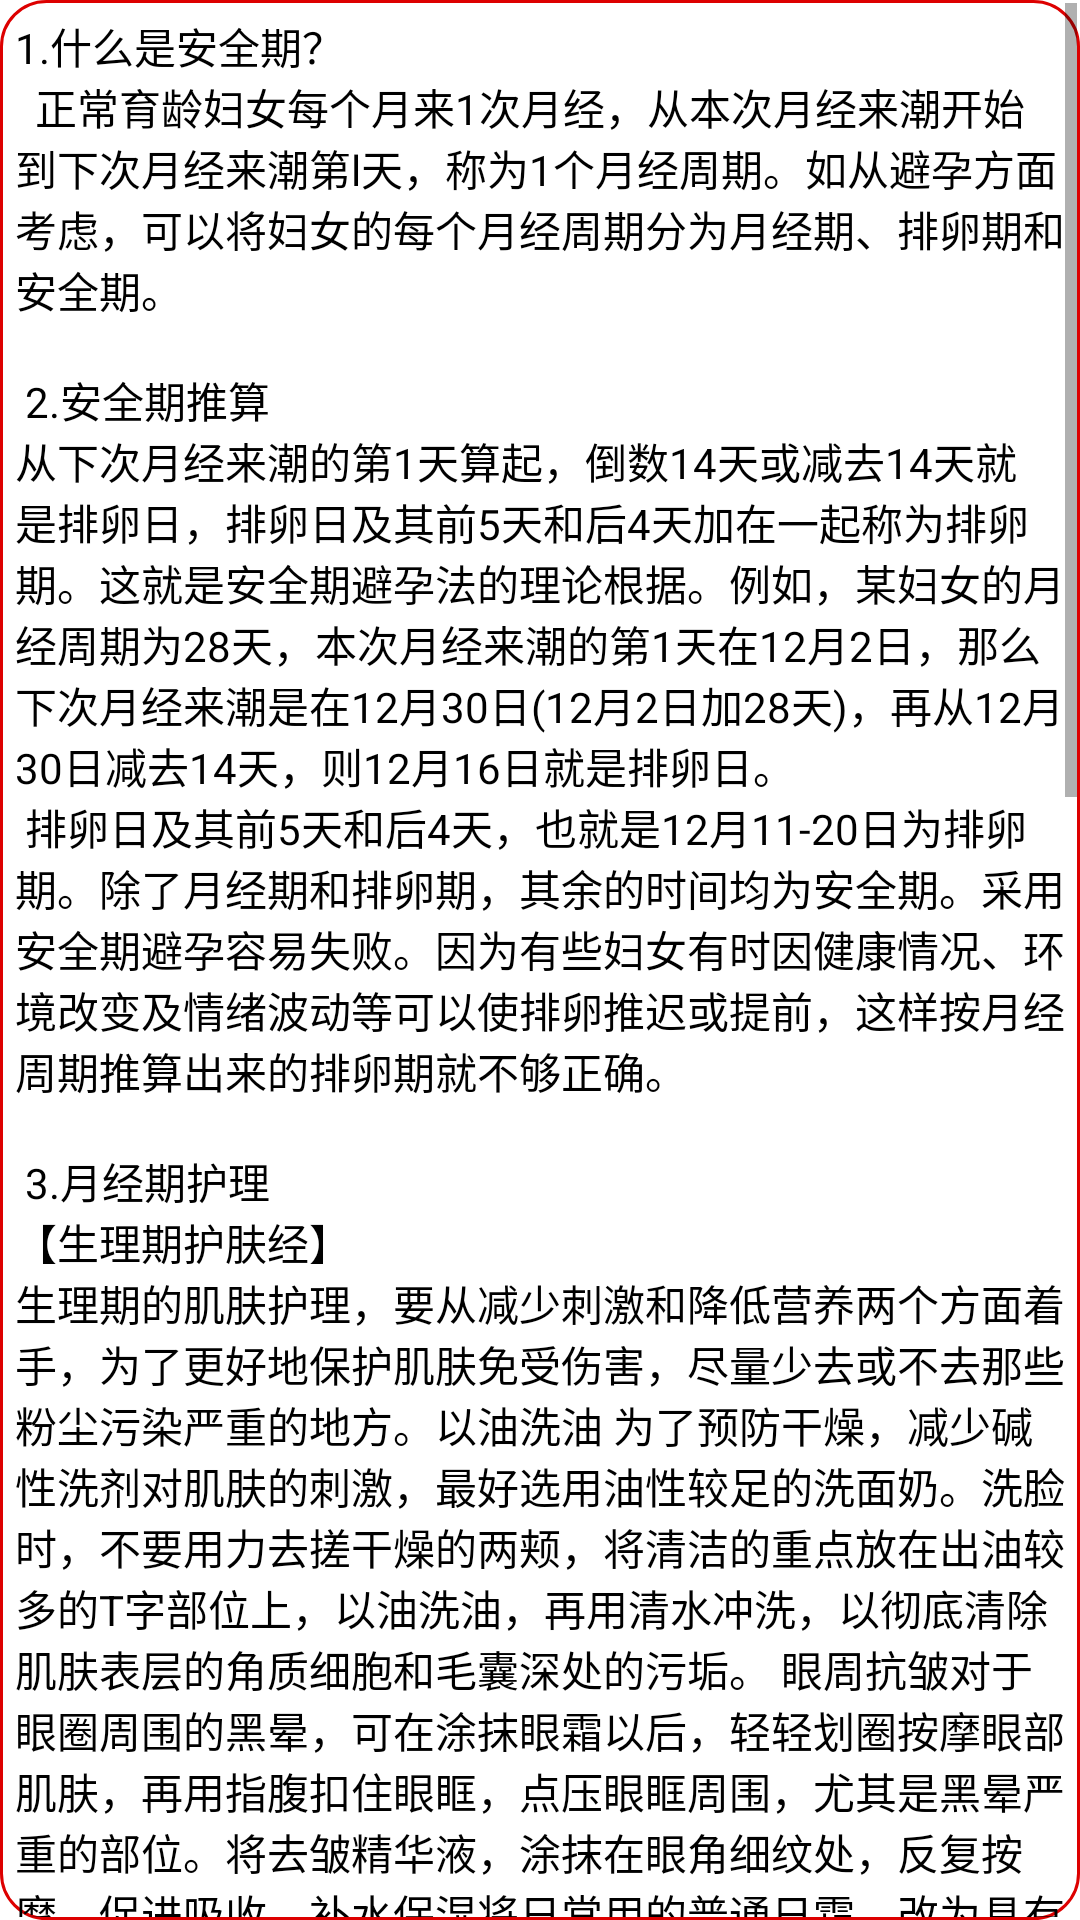

The Android layout XML behind this screen, and the referenced resources:
<!-- AndroidManifest.xml: application theme AppTheme -->
<!-- res/layout/studybook.xml -->
<?xml version="1.0" encoding="utf-8"?>
<LinearLayout xmlns:android="http://schemas.android.com/apk/res/android"
    xmlns:baiduadsdk="http://schemas.android.com/apk/res-auto"
    android:layout_width="match_parent"
    android:layout_height="match_parent"
    android:background="@color/white"
    android:orientation="vertical" >

    <LinearLayout
        android:layout_width="match_parent"
        android:layout_height="wrap_content"
        android:layout_weight="1"
        android:orientation="vertical" >

        <ScrollView
            android:id="@+id/scrollView1"
            android:layout_width="match_parent"
            android:layout_height="match_parent"
            android:background="@drawable/corner_solid_white"
            android:orientation="vertical" >

            <TextView
                android:id="@+id/textView1"
                android:layout_width="match_parent"
                android:layout_height="match_parent"
                android:padding="4dp"
                android:textColor="@color/black"
                android:text="@string/studybook" />
        </ScrollView>
    </LinearLayout>

    <LinearLayout
        android:layout_width="fill_parent"
        android:layout_height="wrap_content" >


        
    </LinearLayout>

</LinearLayout>
<!-- resources referenced by this layout -->
<resources>
  <color name="black">#ff000000</color>
  <color name="white">#FFFFFF</color>
  <!-- drawable corner_solid_white (drawable) -->
  <?xml version="1.0" encoding="utf-8"?>
  <shape xmlns:android="http://schemas.android.com/apk/res/android"
      >
  
      
      
      <solid android:color="@color/white" />
      
      
      <corners android:radius="15dip" />
      
      <stroke
         
          android:width="1dp"
          android:color="@color/red" />
  
      <size android:height="1dp" />
      
      <padding
          android:bottom="1dp"
          android:left="1dp"
          android:right="1dp"
          android:top="1dp" />
  
  </shape>
  <string name="studybook">
           1.什么是安全期？\n\t正常育龄妇女每个月来1次月经，从本次月经来潮开始到下次月经来潮第l天，称为1个月经周期。如从避孕方面考虑，可以将妇女的每个月经周期分为月经期、排卵期和安全期。\n\n
           2.安全期推算\n从下次月经来潮的第1天算起，倒数14天或减去14天就是排卵日，排卵日及其前5天和后4天加在一起称为排卵期。这就是安全期避孕法的理论根据。例如，某妇女的月经周期为28天，本次月经来潮的第1天在12月2日，那么下次月经来潮是在12月30日(12月2日加28天)，再从12月30日减去14天，则12月16日就是排卵日。\n
           排卵日及其前5天和后4天，也就是12月11-20日为排卵期。除了月经期和排卵期，其余的时间均为安全期。采用安全期避孕容易失败。因为有些妇女有时因健康情况、环境改变及情绪波动等可以使排卵推迟或提前，这样按月经周期推算出来的排卵期就不够正确。\n\n
           3.月经期护理\n【生理期护肤经】\n生理期的肌肤护理，要从减少刺激和降低营养两个方面着手，为了更好地保护肌肤免受伤害，尽量少去或不去那些粉尘污染严重的地方。以油洗油 为了预防干燥，减少碱性洗剂对肌肤的刺激，最好选用油性较足的洗面奶。洗脸时，不要用力去搓干燥的两颊，将清洁的重点放在出油较多的T字部位上，以油洗油，再用清水冲洗，以彻底清除肌肤表层的角质细胞和毛囊深处的污垢。
  　　眼周抗皱对于眼圈周围的黑晕，可在涂抹眼霜以后，轻轻划圈按摩眼部肌肤，再用指腹扣住眼眶，点压眼眶周围，尤其是黑晕严重的部位。将去皱精华液，涂抹在眼角细纹处，反复按摩，促进吸收。补水保湿将日常用的普通日霜，改为具有补水保湿作用的日霜。早晚洁面后用保湿水喷洒肌肤，在生理期内，可连续两天，每晚临睡前一小时用保湿面膜敷脸，以保持肌肤水嫩滋润，预防干燥。
  　　暖睡8小时 生理期内，身体很容易疲惫，而且由于生理失血，体温相对较低，容易感觉体寒。平时睡6-7小时也就够了，但这一时期最好每天保证睡足8小时，且要注意防寒保暖，让身体始终处于温暖舒适的状态下，有利于体内正常的血液循环，对于彻底消除肌肤倦容，十分有用。
  　　香氛也护肤 生理期的体味，下体的不适等会直接影响心情，而情绪的波动又会带来体内荷尔蒙的变化，进而影响到肌肤状态。适当使用香氛，不但能遮盖体味，更能保持神清气爽，令肌肤状态也光彩照人。\n
         【生理期化妆经】\n
         生理期彩妆的重点，在于掩饰苍白、蜡黄的脸色，使肌肤看起来红润、有生气。趋光度好的粉底，能使肌肤显得明亮，有光泽，非常适合生理期使用。值得注意的是，为了防止出现过敏现象，在上粉底以前，最好先涂上一层质地温和的乳液或隔离霜。
  　　暖色调的腮红，是肌肤红润、气色好的必备武器。选择粉红色、粉橘色、玫瑰红、杏红、桃红等明快鲜艳的色彩，有技巧地打在两颊上，额头、脖子等部位也稍稍打一些，使肤色整体看来粉嫩润泽。\n
       【月经期护理 】\n\t1、保持精神愉快，避免精神刺激和情绪波动。个别在月经期有下腹发胀、腰酸、乳房胀痛、轻度腹泻、容易疲倦、嗜睡、情绪不稳定、易怒或易忧郁等现象，均属正常，不必过分紧张。 \n\t2、内裤要柔软、棉质、通风透气性能良好，要勤洗勤换，换洗的内裤要放在阳光下晒干。\n\t3、注意卫生，预防感染。首先注意外生殖器的卫生。月经期间绝对不能性交。量大时要勤换卫生巾，还可选用市面针对量大期间的卫生巾，如护舒宝等牌子推出的量多日用型卫生巾。\n　
  \t4、注意保暖，避免寒冷刺激。避免过劳。\n\t5、不宜吃生冷、酸辣等刺激性食物，多饮开水，保持大便通畅。血热者经期前宜多食新鲜水果和蔬菜，忌食葱蒜韭姜等刺激运火之物；气血虚者平时必须增加营养，如牛奶、鸡蛋、豆浆、猪肝、菠菜、猪肉、鸡肉、羊肉等。忌食生冷瓜果。经血量多者忌食红糖。\n\t6、月经期间一般吃一些香蕉，甜橙，榴莲，人参果，番石榴等水果，可以每日三种早、中、晚交换食用。但是如果是有疼经的女性，建议最好少吃苹果。而体质比较好的女性，苹果、梨等水果也可吃。\n
      </string>
  <style name="AppTheme" parent="Theme.AppCompat.Light.DarkActionBar">
          
          <item name="colorPrimary">@color/colorPrimary</item>
          <item name="colorPrimaryDark">@color/colorPrimaryDark</item>
          <item name="colorAccent">@color/colorAccent</item>
      </style>
  <color name="red">#ffdd0000</color>
  <color name="colorPrimary">#3F51B5</color>
  <color name="colorPrimaryDark">#303F9F</color>
  <color name="colorAccent">#FF4081</color>
</resources>
